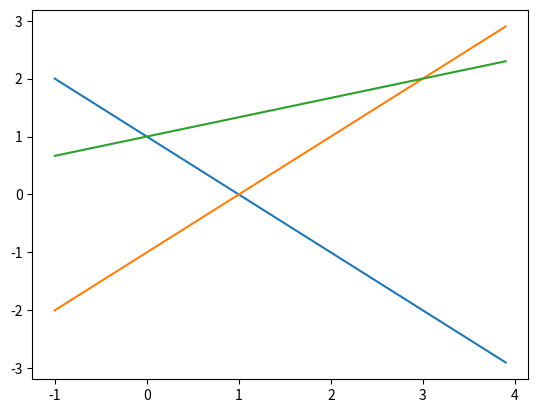

Source code (Python):
import matplotlib.pyplot as plt
import numpy as np

# draw y = ax + b
def draw_linear_graph(x, a, b):
    y = [(a * num + b) for num in x]
    return y

x = np.arange(-1, 4, 0.1)

# indeterminate linear equation
plt.plot(x, draw_linear_graph(x, -1, 1),
         x, draw_linear_graph(x, 1, -1),
         x, draw_linear_graph(x, 1/3, 1))

plt.show()
